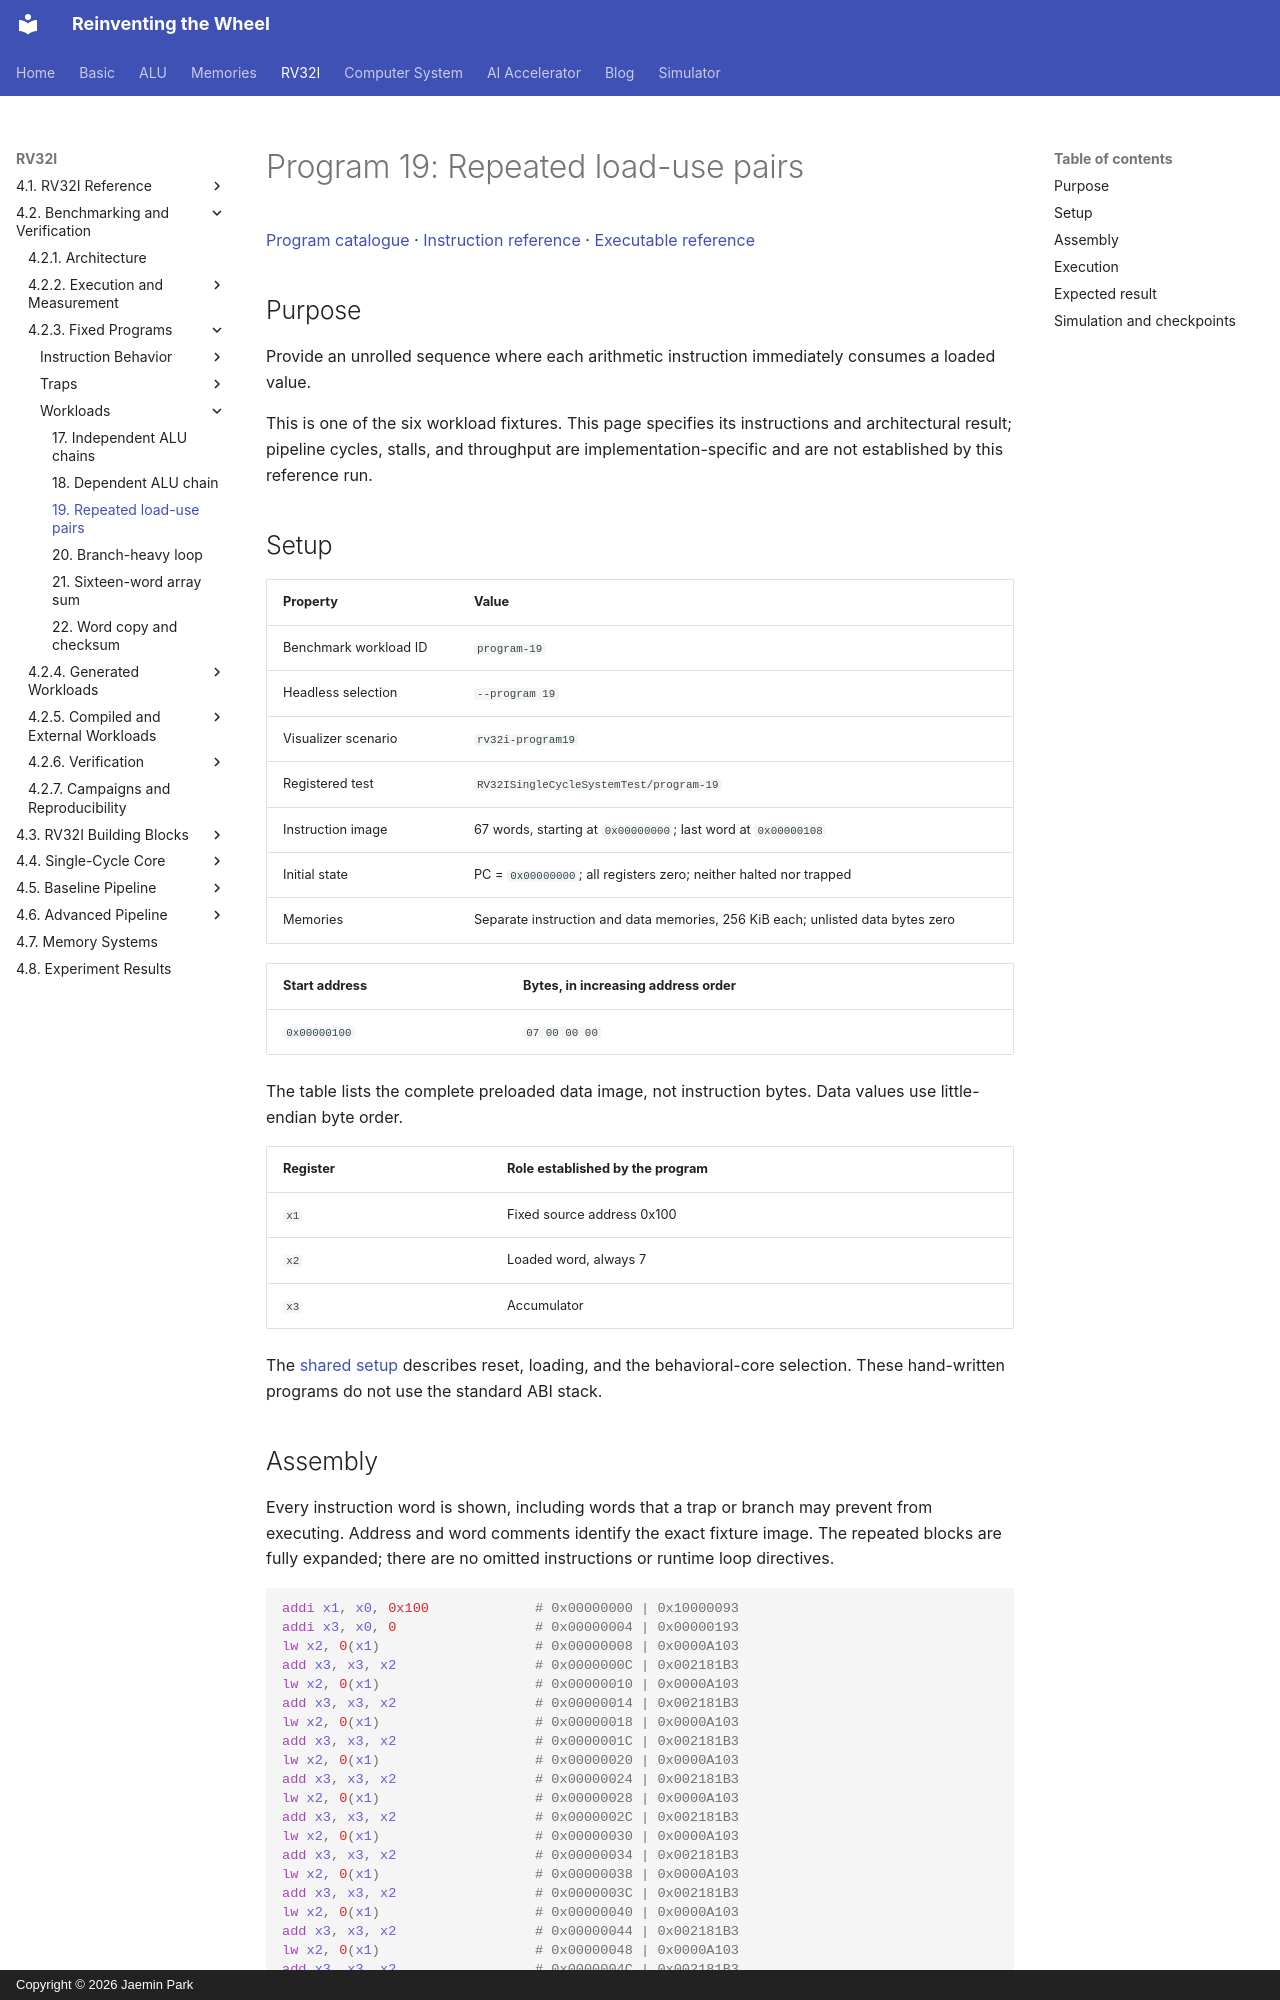

repository: arnold518/reinventing-the-wheel · page: rv32i/4.2/programs/program-19/index.html · generator: mkdocs · copyright: Copyright © 2026 Jaemin Park

# Program 19: Repeated load-use pairs

[Program catalogue](index.md) · [Instruction reference](../../4.1/instructions/index.md) · [Executable reference](../../4.1/implementation.md)

## Purpose

Provide an unrolled sequence where each arithmetic instruction immediately consumes a loaded value.

This is one of the six workload fixtures. This page specifies its instructions and architectural result; pipeline cycles, stalls, and throughput are implementation-specific and are not established by this reference run.

## Setup

| Property | Value |
| --- | --- |
| Benchmark workload ID | `program-19` |
| Headless selection | `--program 19` |
| Visualizer scenario | `rv32i-program19` |
| Registered test | `RV32ISingleCycleSystemTest/program-19` |
| Instruction image | 67 words, starting at `0x00000000`; last word at `0x00000108` |
| Initial state | PC = `0x00000000`; all registers zero; neither halted nor trapped |
| Memories | Separate instruction and data memories, 256 KiB each; unlisted data bytes zero |

<!-- rv32i-program19-initial-data -->
| Start address | Bytes, in increasing address order |
| --- | --- |
| `0x00000100` | `07 00 00 00` |

The table lists the complete preloaded data image, not instruction bytes. Data values use little-endian byte order.

| Register | Role established by the program |
| --- | --- |
| `x1` | Fixed source address 0x100 |
| `x2` | Loaded word, always 7 |
| `x3` | Accumulator |

The [shared setup](index.md#shared-setup) describes reset, loading, and the behavioral-core selection. These hand-written programs do not use the standard ABI stack.
